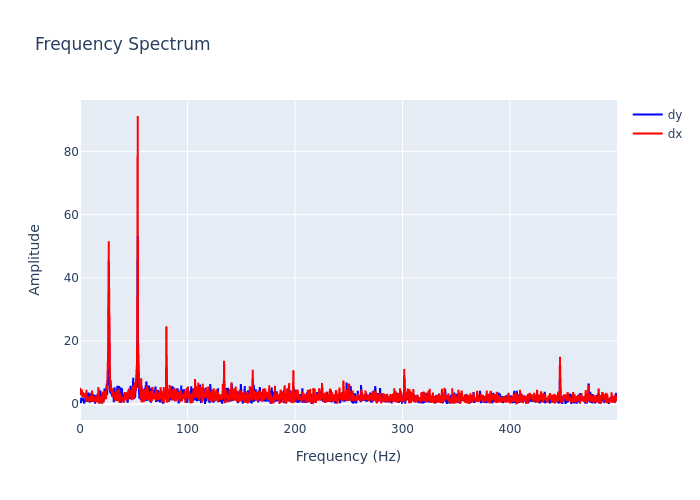

Values plotted in this chart, from the file beside it:
, frequency, dx, dy
0, 0.0, 5.21, 1.128
1, 0.2999, 3.073, 0.4133
2, 0.5997, 3.706, 1.472
3, 0.8996, 2.885, 0.2967
4, 1.199, 3.522, 2.087
5, 1.499, 3.508, 1.322
6, 1.799, 4.643, 0.9831
7, 2.099, 2.362, 1.557
8, 2.399, 3.431, 1.062
9, 2.699, 3.797, 2.031
10, 2.999, 3.111, 0.9274
11, 3.298, 2.135, 1.008
12, 3.598, 3.267, 1.119
13, 3.898, 3.455, 0.1742
14, 4.198, 2.052, 0.4798
15, 4.498, 3.312, 1.038
16, 4.798, 3.113, 1.696
17, 5.097, 2.83, 1.844
18, 5.397, 1.575, 2.74
19, 5.697, 1.522, 1.355
20, 5.997, 4.559, 1.86
21, 6.297, 0.774, 3.328
22, 6.597, 2.562, 0.7801
23, 6.897, 2.069, 2.488
24, 7.196, 2.38, 1.312
25, 7.496, 1.953, 3.031
26, 7.796, 0.9173, 3.665
27, 8.096, 1.385, 3.258
28, 8.396, 1.996, 2.224
29, 8.696, 0.9416, 2.693
30, 8.996, 2.481, 0.4658
31, 9.295, 2.578, 1.337
32, 9.595, 1.159, 1.386
33, 9.895, 1.063, 1.923
34, 10.19, 1.251, 3.409
35, 10.49, 1.939, 1.76
36, 10.79, 1.088, 0.7054
37, 11.09, 4.323, 2.027
38, 11.39, 1.788, 0.7317
39, 11.69, 2.868, 2.574
40, 11.99, 1.68, 1.373
41, 12.29, 0.7488, 2.407
42, 12.59, 1.027, 2.825
43, 12.89, 0.8435, 3.017
44, 13.19, 2.15, 1.771
45, 13.49, 1.597, 1.59
46, 13.79, 2.246, 1.259
47, 14.09, 0.6119, 0.1523
48, 14.39, 1.519, 2.794
49, 14.69, 1.87, 2.713
50, 14.99, 1.338, 2.466
51, 15.29, 1.229, 0.791
52, 15.59, 0.65, 1.625
53, 15.89, 2.135, 0.9963
54, 16.19, 1.528, 2.674
55, 16.49, 3.482, 1.428
56, 16.79, 2.059, 2.775
57, 17.09, 5.35, 1.025
58, 17.39, 2.826, 0.4252
59, 17.69, 0.1919, 2.11
... 1,607 more rows
